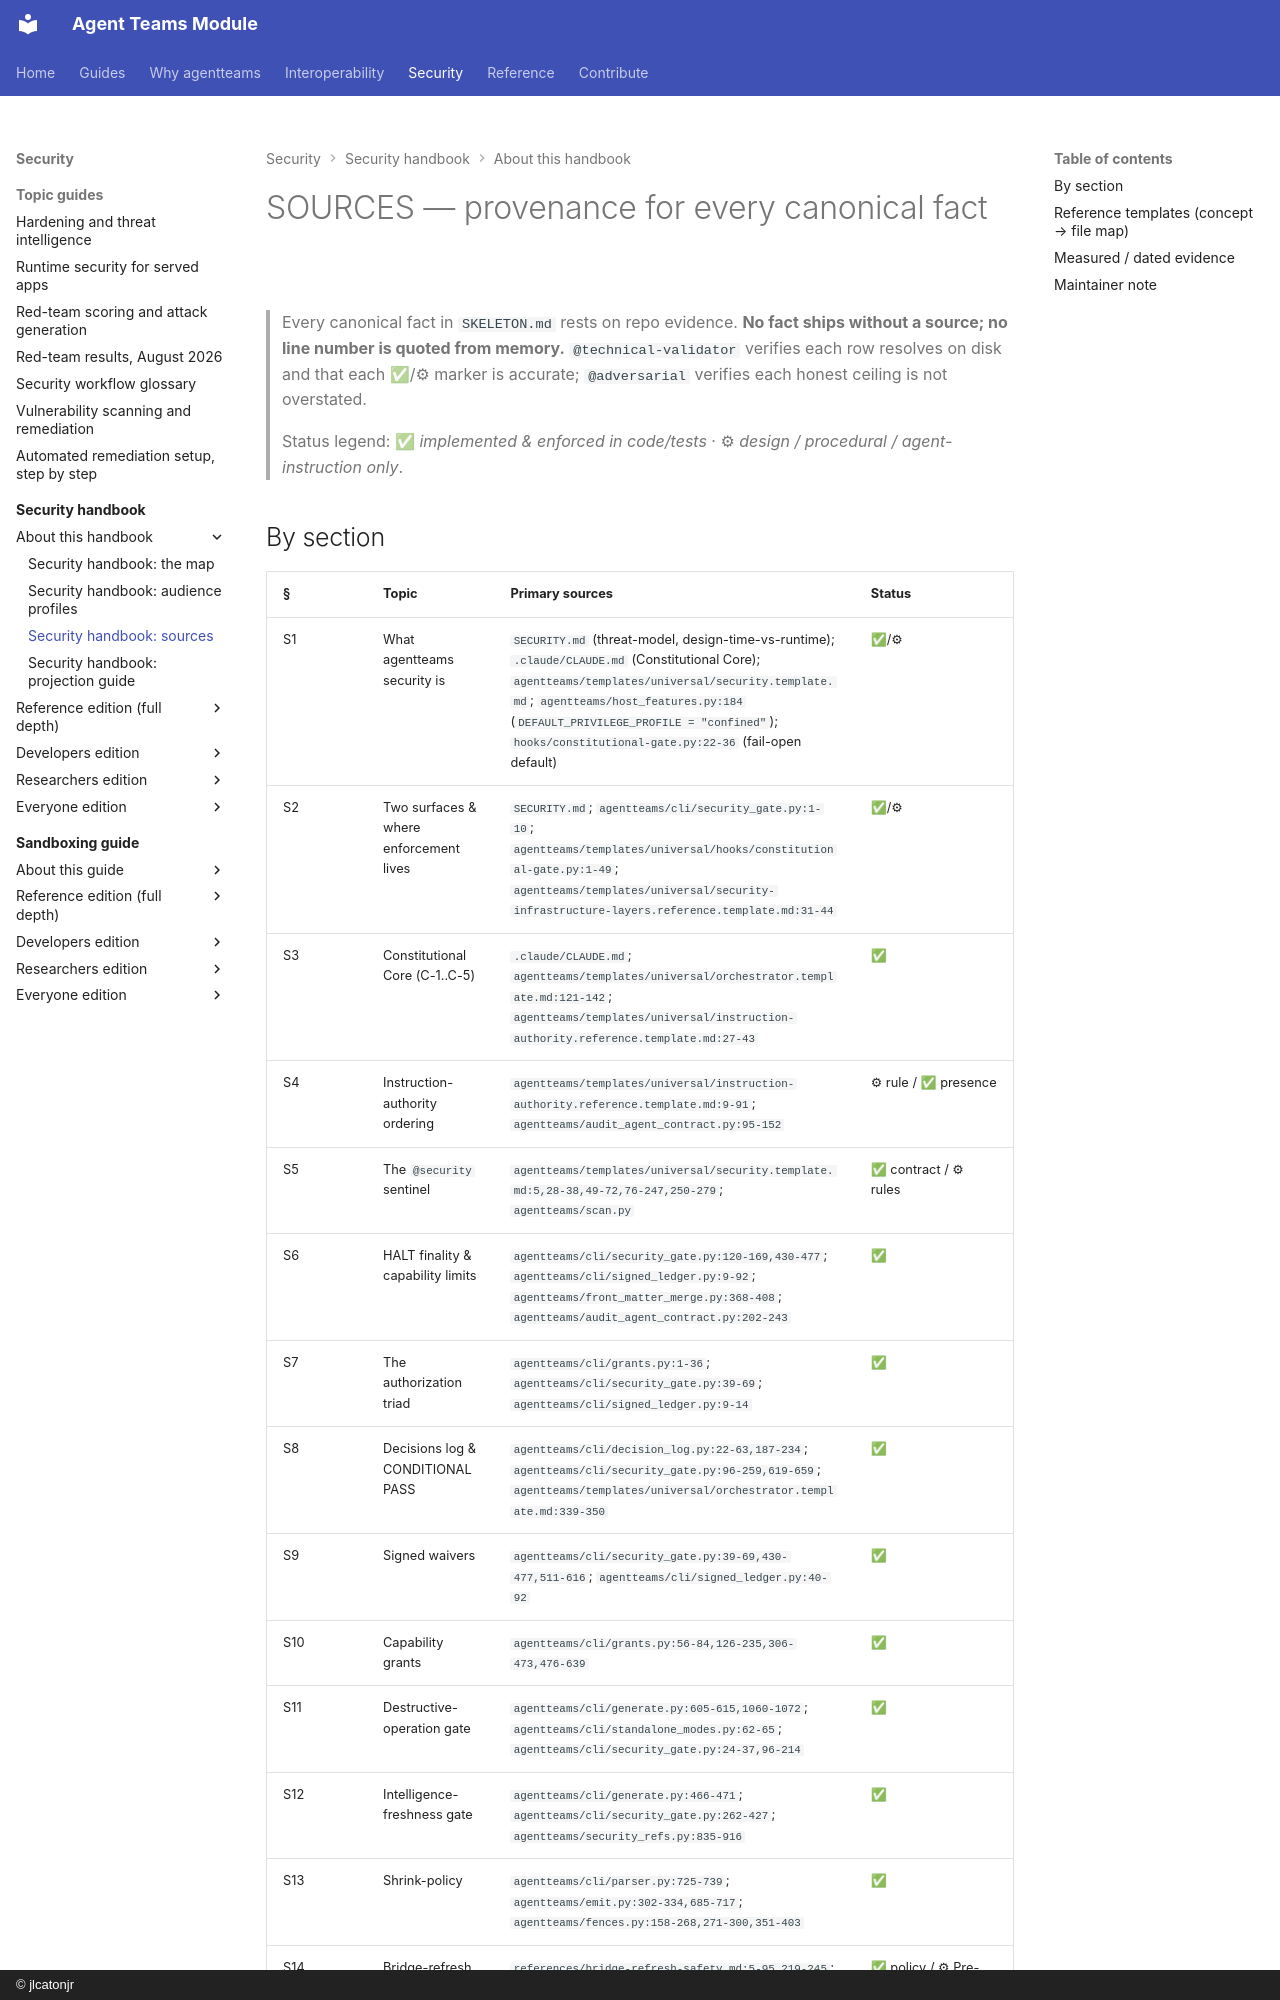

repository: jlcatonjr/agentteams · page: agentteams-security-guide/SOURCES/index.html · generator: mkdocs · copyright: © jlcatonjr

# SOURCES — provenance for every canonical fact

> Every canonical fact in `SKELETON.md` rests on repo evidence. **No fact ships without a source; no
> line number is quoted from memory.** `@technical-validator` verifies each row resolves on disk and
> that each ✅/⚙ marker is accurate; `@adversarial` verifies each honest ceiling is not overstated.
>
> Status legend: ✅ *implemented & enforced in code/tests* · ⚙ *design / procedural / agent-instruction only*.
